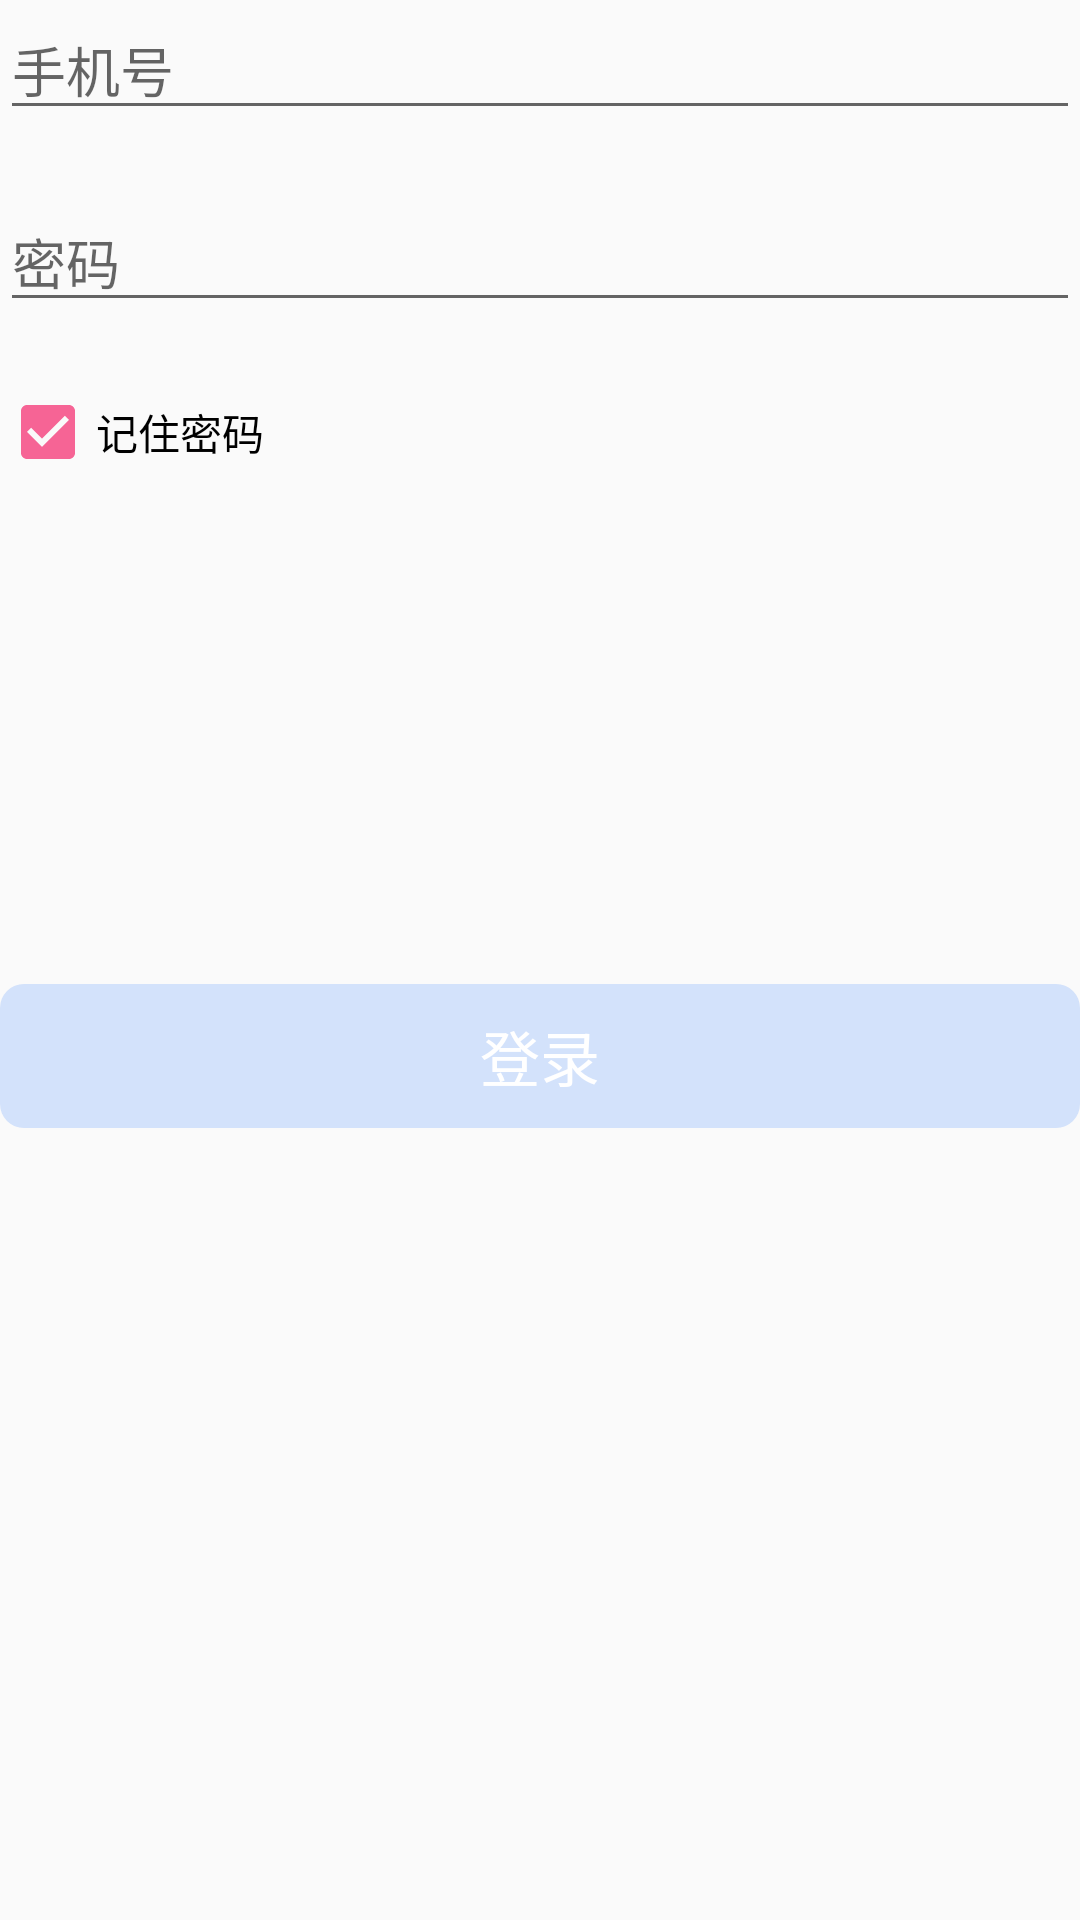

Android layout source for this screen:
<!-- AndroidManifest.xml: application theme FitsSystemWindowsTheme -->
<!-- res/layout/fragment_login.xml -->
<?xml version="1.0" encoding="utf-8"?>
<LinearLayout xmlns:android="http://schemas.android.com/apk/res/android"
    android:orientation="vertical" android:layout_width="match_parent"
    android:layout_height="match_parent"
    >

    <EditText
        android:id="@+id/frag_login_tel_input"
        android:layout_width="match_parent"
        android:layout_height="wrap_content"
        android:hint="@string/frag_login_tel_hint"
        android:inputType="number"
        android:maxLines="1"
        />
        <TextView
            android:id="@+id/frag_login_tel_null"
            android:layout_width="wrap_content"
            android:layout_height="wrap_content"
            android:text="@string/frag_login_tel_null"
            android:visibility="invisible"
            android:textColor="#F66495"
            />

    <EditText
        android:id="@+id/frag_login_pwd_input"
        android:layout_width="match_parent"
        android:layout_height="wrap_content"
        android:hint="@string/frag_login_pwd_hint"
        android:inputType="textPassword"
        android:maxLines="1"
        />
    <TextView
        android:id="@+id/frag_login_pwd_null"
        android:layout_width="wrap_content"
        android:layout_height="wrap_content"
        android:text="@string/frag_login_pwd_null"
        android:visibility="invisible"
        android:textColor="#F66495"
        />
    <CheckBox
        android:id="@+id/frag_login_remember_check"
        android:layout_width="wrap_content"
        android:layout_height="wrap_content"
        android:text="@string/frag_login_rmb_pwd"
        android:checked="true"
        />
    <Button
        android:id="@+id/frag_login_btn"
        android:layout_width="match_parent"
        android:layout_height="wrap_content"
        android:text="@string/account_login"
        android:textColor="#fff"
        android:textSize="20sp"
        android:enabled="false"
        android:background="@drawable/enable_radius_button"
        android:layout_marginTop="168dp"
        />

</LinearLayout>
<!-- resources referenced by this layout -->
<resources>
  <!-- drawable enable_radius_button (drawable) -->
  <?xml version="1.0" encoding="utf-8"?>
  <shape xmlns:android="http://schemas.android.com/apk/res/android"
      android:shape="rectangle" >
  
      
      <solid android:color="@color/colorPrimaryEnable" />
  
      
      
      <corners android:radius="8dp" />
  
  </shape>
  <string name="account_login">登录</string>
  <string name="frag_login_pwd_hint">密码</string>
  <string name="frag_login_pwd_null">请输入密码</string>
  <string name="frag_login_rmb_pwd">记住密码</string>
  <string name="frag_login_tel_hint">手机号</string>
  <string name="frag_login_tel_null">请输入您的手机号</string>
  <style name="FitsSystemWindowsTheme" parent="AppTheme" />
  <color name="colorPrimaryEnable">#D3E2FB</color>
  <style name="AppTheme" parent="Theme.AppCompat.DayNight.NoActionBar">
          
          <item name="colorPrimary">@color/colorPrimary</item>
          <item name="colorPrimaryDark">@color/colorPrimaryDark</item>
          <item name="colorAccent">@color/colorAccent</item>
      </style>
  <color name="colorPrimary">#3674F5</color>
  <color name="colorPrimaryDark">#3674F5</color>
  <color name="colorAccent">#F66495</color>
</resources>
